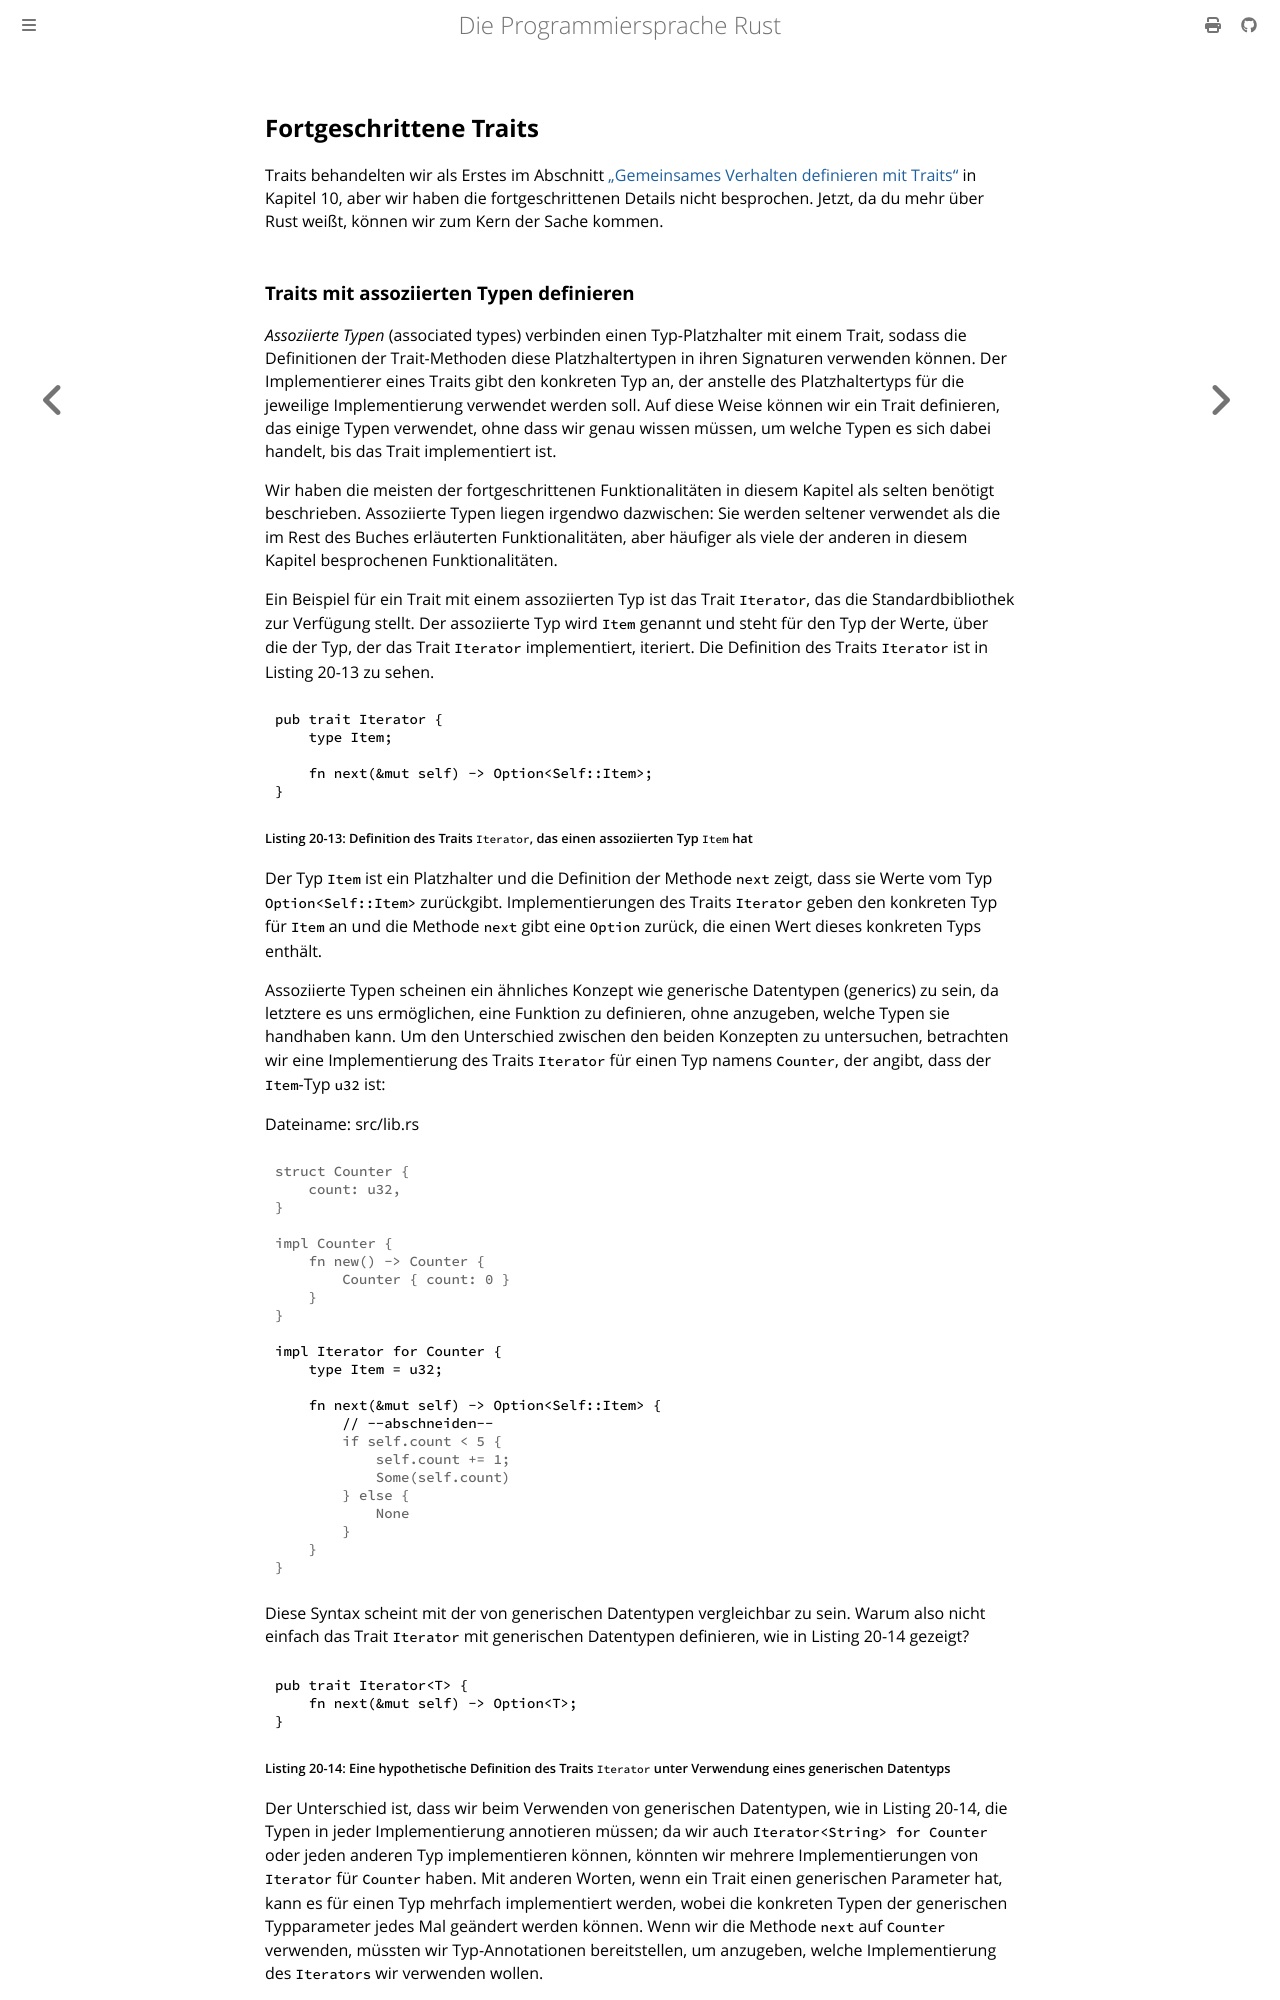

repository: rust-lang-de/rustbook-de · page: ch20-02-advanced-traits.html · generator: mdbook

## Fortgeschrittene Traits

Traits behandelten wir als Erstes im Abschnitt [„Gemeinsames Verhalten
definieren mit Traits“][traits] in Kapitel 10, aber wir haben die
fortgeschrittenen Details nicht besprochen. Jetzt, da du mehr über Rust weißt,
können wir zum Kern der Sache kommen.
